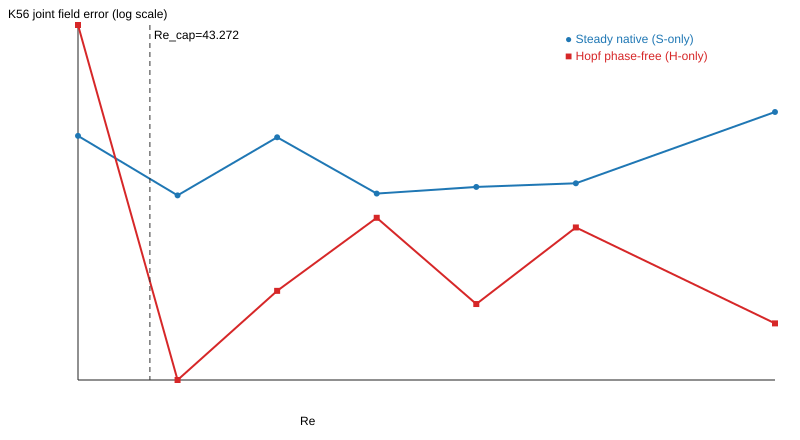

The file beside this chart, header and first rows:
Re, split, native_ROM_Re, K56_window_count, K128_error_status, S_velocity_error_K56_mean, S_velocity_error_K56_worst, S_pressure_error_K56_mean, S_pressure_error_K56_worst, S_joint_error_K56_mean, S_joint_error_K56_worst, H_velocity_error_K56_mean, H_velocity_error_K56_worst, H_pressure_error_K56_mean, H_pressure_error_K56_worst, H_joint_error_K56_mean, H_joint_error_K56_worst, S_minus_H_joint_K56_mean, S_minus_H_joint_K56_worst, S_velocity_fixed_point_drift_mean, S_velocity_fixed_point_drift_worst, H_velocity_fixed_point_drift_mean, H_velocity_fixed_point_drift_worst, S_pressure_fixed_point_drift_mean
43.2, train, 43.09, 6, UNAVAILABLE_64_snapshot_native_trajector…, 0.0006204, 0.0006451, 0.07061, 0.1544, 0.07123, 0.155, 0.002449, 0.002678, 0.1575, 0.1971, 0.1599, 0.1995, -0.08869, -0.03845, 0.000199, 0.0002173, 0.0002021, 0.0002315, 0.08477
43.3, validation, 43.09, 6, UNAVAILABLE_64_snapshot_native_trajector…, 0.0006295, 0.0006484, 0.0455, 0.1524, 0.04613, 0.153, 0.0002771, 0.0002793, 0.01172, 0.01219, 0.012, 0.01247, 0.03413, 0.1406, 0.0001986, 0.0002144, 0.0001893, 0.0001966, 0.05707
43.4, train, 43.09, 6, UNAVAILABLE_64_snapshot_native_trajector…, 0.0006427, 0.0006574, 0.06985, 0.1569, 0.0705, 0.1575, 0.0006407, 0.002553, 0.02235, 0.07816, 0.02299, 0.08071, 0.04751, 0.146, 0.0001989, 0.0002174, 0.0001935, 0.0002292, 0.08598
43.5, heldout, 43.8, 6, UNAVAILABLE_64_snapshot_native_trajector…, 0.0006369, 0.00066, 0.04611, 0.1555, 0.04675, 0.1561, 0.0005982, 0.002393, 0.03858, 0.1797, 0.03918, 0.1821, 0.007569, 0.1455, 0.0001988, 0.0002147, 0.0001867, 0.0001957, 0.05303
43.6, train, 43.8, 6, UNAVAILABLE_64_snapshot_native_trajector…, 0.0006527, 0.0006697, 0.04842, 0.153, 0.04907, 0.1537, 0.0006002, 0.0025, 0.02028, 0.07419, 0.02088, 0.07669, 0.02819, 0.1439, 0.0001993, 0.0002177, 0.0001928, 0.0002269, 0.06539
43.7, validation, 43.8, 6, UNAVAILABLE_64_snapshot_native_trajector…, 0.000664, 0.0006925, 0.04972, 0.1622, 0.05039, 0.1629, 0.0005562, 0.002325, 0.03595, 0.1719, 0.03651, 0.1742, 0.01388, 0.1538, 0.0001945, 0.0001969, 0.0001863, 0.0001954, 0.04874
43.9, heldout, 43.8, 6, UNAVAILABLE_64_snapshot_native_trajector…, 0.000669, 0.0006974, 0.08411, 0.1642, 0.08478, 0.1649, 0.000539, 0.002386, 0.01759, 0.0687, 0.01813, 0.07109, 0.06664, 0.1573, 0.0001943, 0.0001971, 0.0001906, 0.0002229, 0.0909
